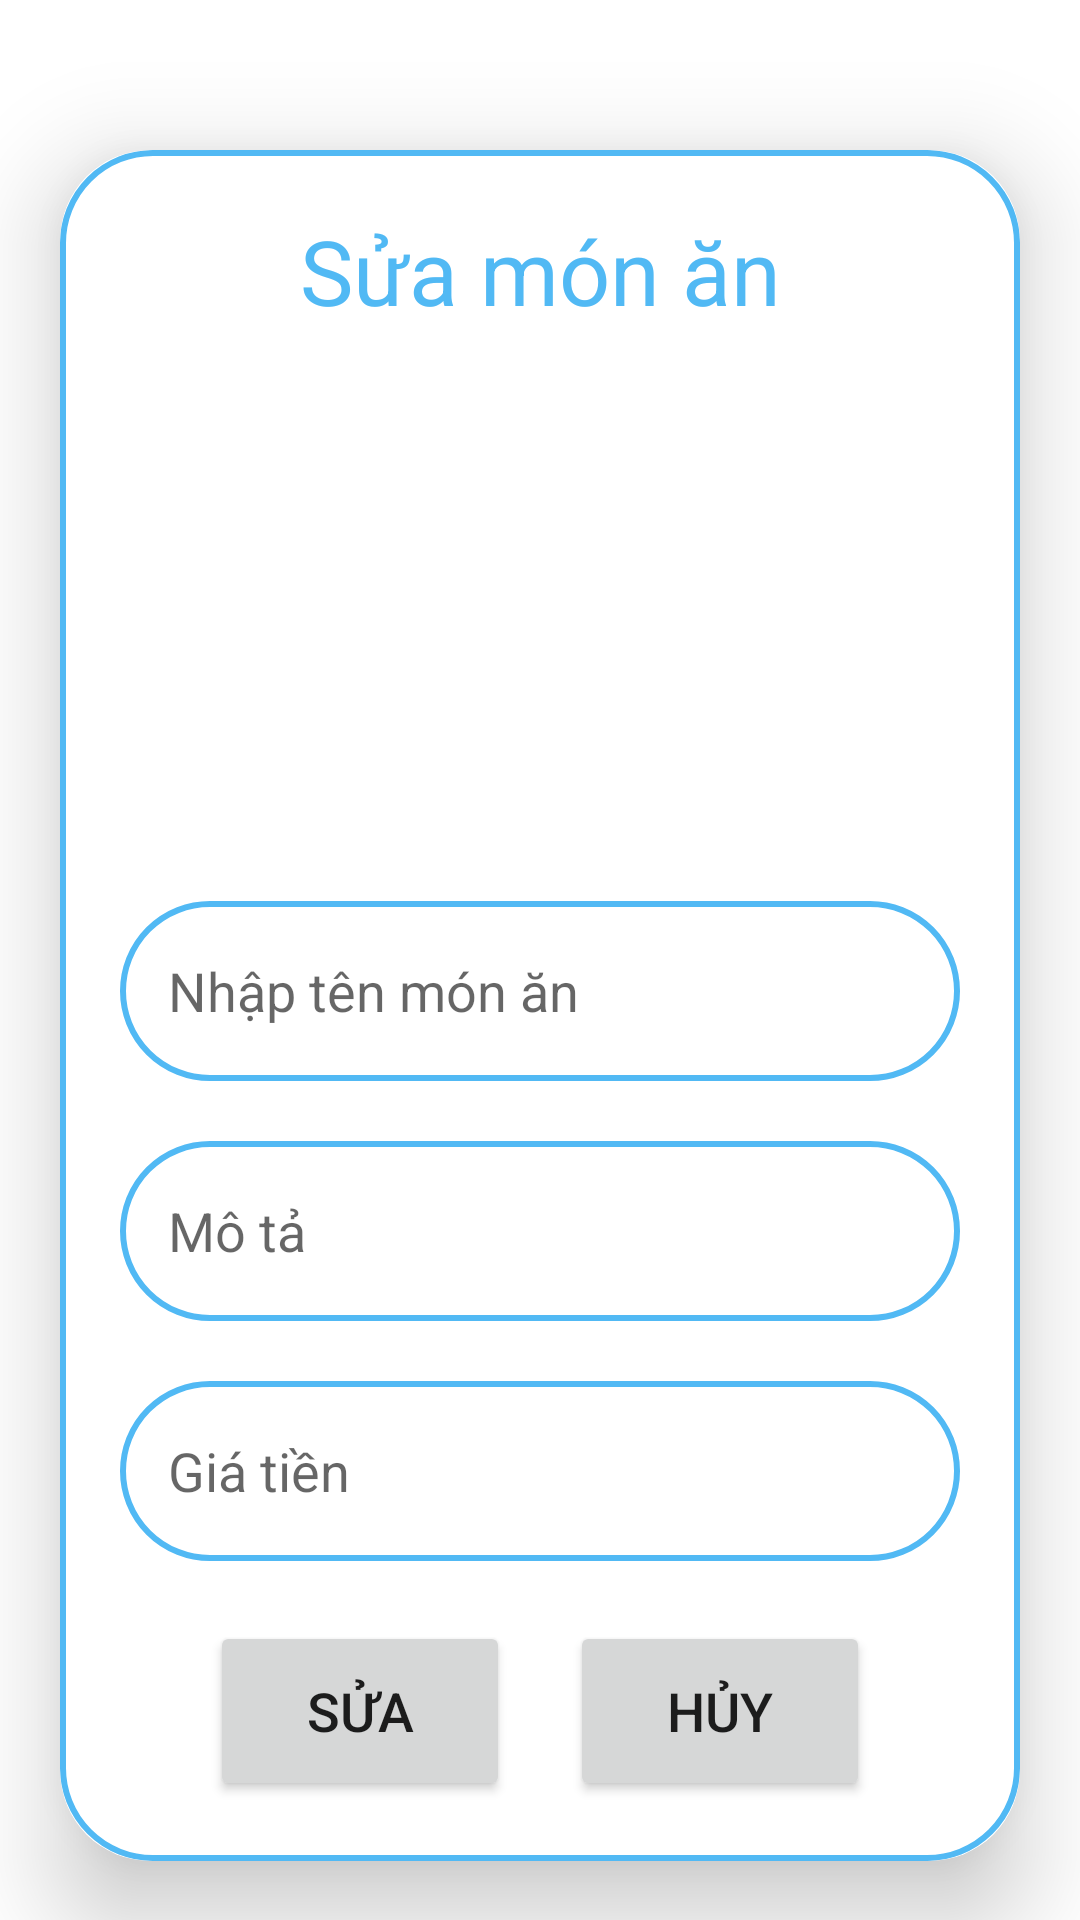

The Android layout XML behind this screen, and the referenced resources:
<!-- AndroidManifest.xml: application theme Theme.OD_VN -->
<!-- res/layout/fragment_food_edit.xml -->
<ScrollView
    xmlns:android="http://schemas.android.com/apk/res/android"
    xmlns:app="http://schemas.android.com/apk/res-auto"
    xmlns:tools="http://schemas.android.com/tools"
    android:layout_width="match_parent"
    android:layout_height="match_parent"
    android:orientation="vertical"
    tools:context=".FoodEditFragment">
    <androidx.cardview.widget.CardView
        android:id="@+id/card"
        android:layout_width="match_parent"
        android:layout_height="wrap_content"
        android:layout_marginTop="50dp"
        android:layout_marginEnd="20dp"
        android:layout_marginStart="20dp"
        app:cardCornerRadius="30dp"
        app:cardElevation="20dp">
        <LinearLayout
            android:layout_width="match_parent"
            android:layout_height="wrap_content"
            android:orientation="vertical"
            android:layout_gravity="center_horizontal"
            android:padding="20dp"
            android:background="@drawable/light_blue_border">
            <TextView
                android:layout_width="match_parent"
                android:layout_height="wrap_content"
                android:text="Sửa món ăn"
                android:textSize="30sp"
                android:textAlignment="center"
                android:textColor="@color/lightblue"/>
            <ImageView
                android:layout_marginLeft="70dp"
                android:layout_marginRight="70dp"
                android:layout_width="match_parent"
                android:layout_height="160dp"
                android:src="@drawable/upload"
                android:id="@+id/editdFoodImage"
                android:layout_marginTop="10dp"
                android:scaleType="fitXY"/>
            <EditText
                android:layout_width="match_parent"
                android:layout_height="60dp"
                android:id="@+id/editFoodName"
                android:background="@drawable/light_blue_border"
                android:layout_marginTop="20dp"
                android:padding="16dp"
                android:hint="Nhập tên món ăn"
                android:gravity="start|center_vertical"
                android:textColor="@color/lavender"/>
            <EditText
                android:layout_width="match_parent"
                android:layout_height="60dp"
                android:id="@+id/editFoodDesc"
                android:background="@drawable/light_blue_border"
                android:layout_marginTop="20dp"
                android:padding="16dp"
                android:hint="Mô tả"
                android:gravity="start|center_vertical"
                android:textColor="@color/lavender"/>
            <EditText
                android:layout_width="match_parent"
                android:layout_height="60dp"
                android:id="@+id/editFoodPrice"
                android:background="@drawable/light_blue_border"
                android:layout_marginTop="20dp"
                android:padding="16dp"
                android:hint="Giá tiền"
                android:gravity="start|center_vertical"
                android:textColor="@color/lavender"/>
            <RelativeLayout
                android:layout_width="match_parent"
                android:layout_height="wrap_content"
                android:orientation="horizontal">
                <Button
                    android:layout_width="100dp"
                    android:layout_height="60dp"
                    android:text="Sửa"
                    android:id="@+id/editFoodButton"
                    android:textSize="18sp"
                    android:layout_alignParentBottom="true"
                    android:layout_alignParentLeft="true"
                    android:layout_marginTop="20dp"
                    android:layout_marginLeft="30dp"
                    app:cornerRadius = "20dp"/>

                <Button
                    android:id="@+id/cancelEditFoodButton"
                    android:layout_width="100dp"
                    android:layout_height="60dp"
                    android:layout_alignParentRight="true"
                    android:layout_alignParentBottom="true"
                    android:layout_marginBottom="20dp"
                    android:text="Hủy"
                    android:textSize="18sp"
                    android:layout_marginRight="30dp"
                    app:cornerRadius="20dp" />
            </RelativeLayout>
        </LinearLayout>
    </androidx.cardview.widget.CardView>
</ScrollView>
<!-- resources referenced by this layout -->
<resources>
  <color name="lavender">#8692f7</color>
  <color name="lightblue">#51B9F4</color>
  <!-- drawable light_blue_border (drawable) -->
  <?xml version="1.0" encoding="utf-8"?>
  <shape xmlns:android="http://schemas.android.com/apk/res/android"
      android:shape="rectangle"
  
      >
      <stroke
          android:width="2dp"
          android:color="@color/lightblue"/>
      <corners
          android:radius="30dp"/>
  
  </shape>
  <style name="Theme.OD_VN" parent="Theme.MaterialComponents.DayNight.NoActionBar">
          
          <item name="colorPrimary">@color/lightblue</item>
          <item name="android:forceDarkAllowed" tools:targetApi="q">false</item>
          <item name="colorPrimaryVariant">@color/lightblue</item>
          <item name="colorOnPrimary">@color/white</item>
          
          <item name="colorSecondary">@color/teal_200</item>
          <item name="colorSecondaryVariant">@color/teal_700</item>
          <item name="colorOnSecondary">@color/black</item>
          
          <item name="android:statusBarColor">?attr/colorPrimaryVariant</item>
          
          <item name="android:windowIsTranslucent">true</item>
      </style>
  <color name="white">#FFFFFFFF</color>
  <color name="teal_200">#FF03DAC5</color>
  <color name="teal_700">#FF018786</color>
  <color name="black">#FF000000</color>
</resources>
